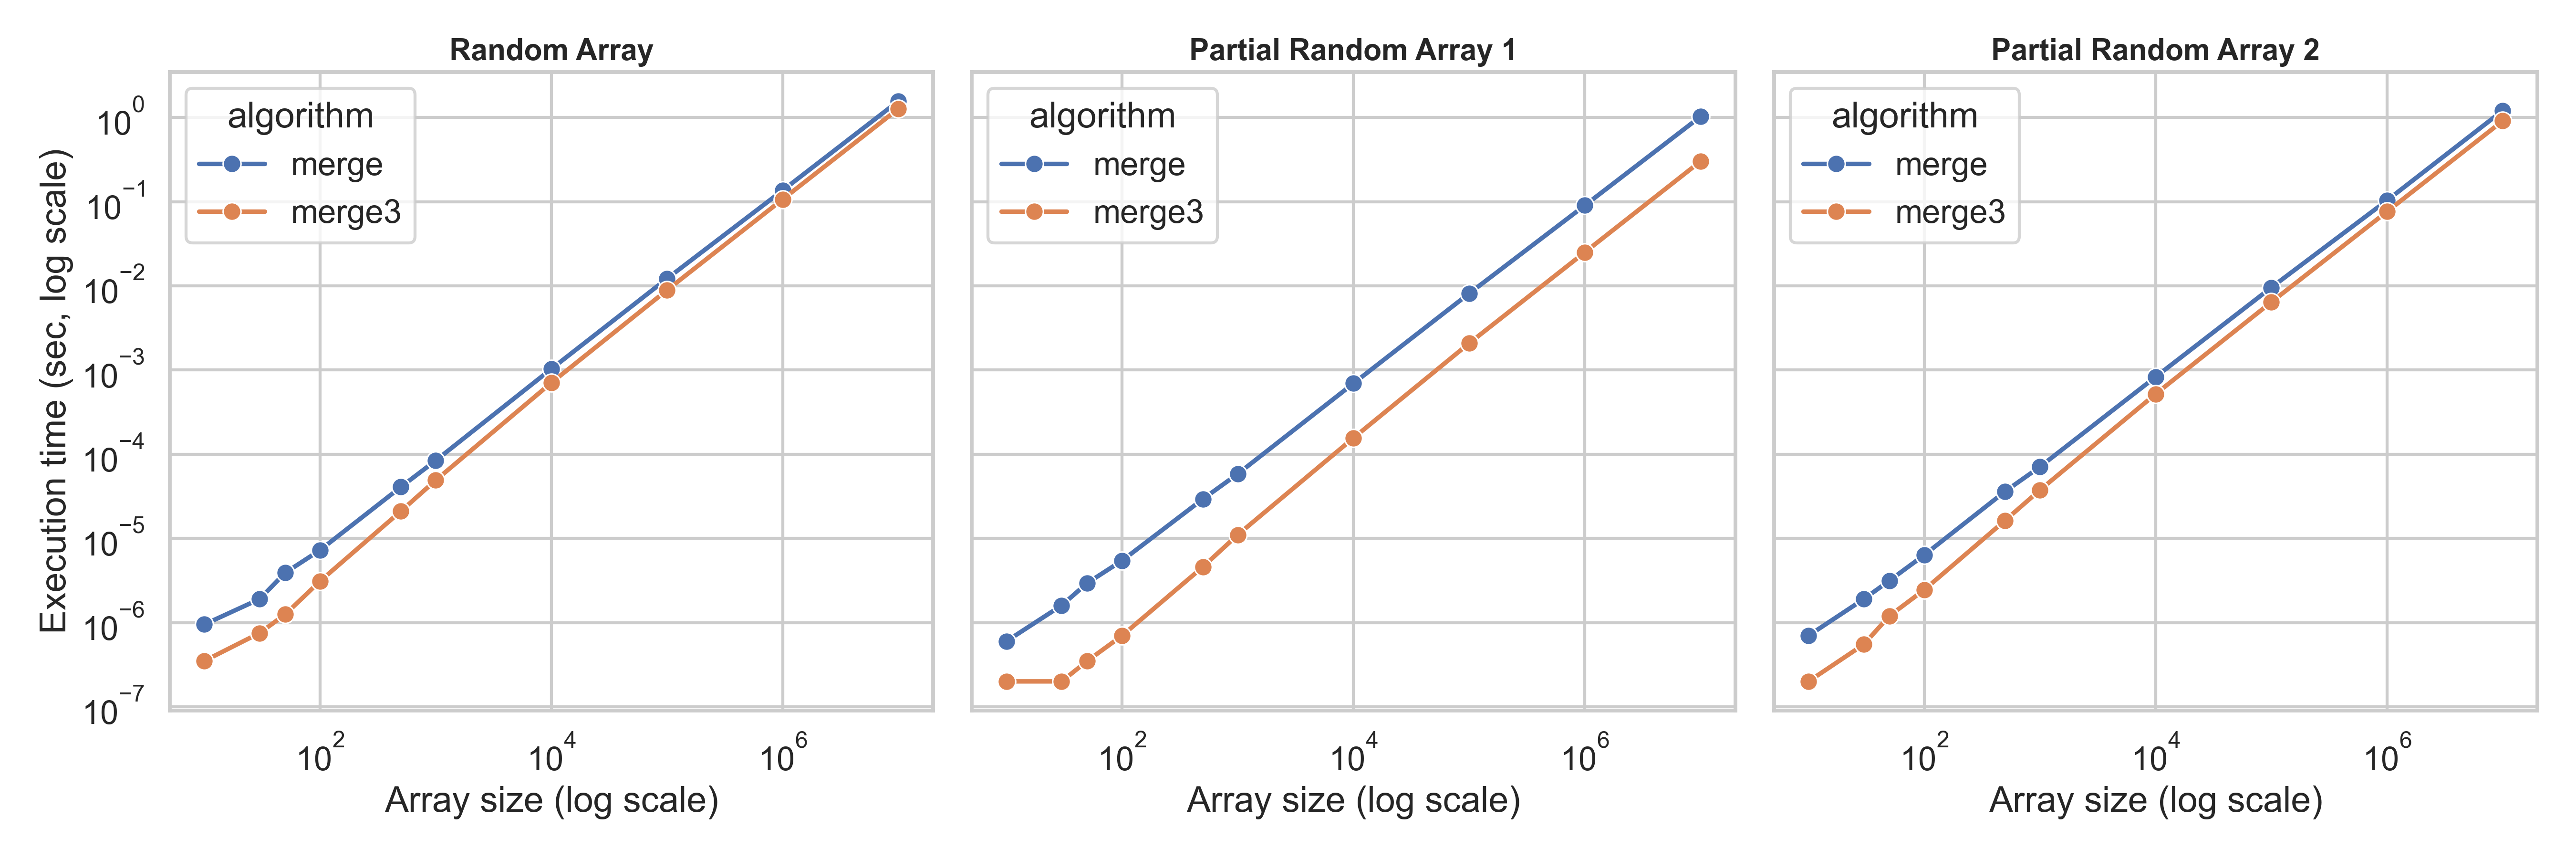

Values plotted in this chart, from the file beside it:
algorithm, size, random_time, partial_random1_time, partial_random2_time
merge, 10, 0.00000095, 0.00000060, 0.00000070
merge, 30, 0.00000190, 0.00000160, 0.00000190
merge, 50, 0.00000390, 0.00000295, 0.00000315
merge, 100, 0.00000725, 0.00000545, 0.00000635
merge, 500, 0.00004080, 0.00002940, 0.00003615
merge, 1000, 0.00008410, 0.00005845, 0.00007080
merge, 10000, 0.001032, 0.0006946, 0.0008288
merge, 100000, 0.0122, 0.008128, 0.009559
merge, 1000000, 0.1364, 0.09043, 0.1035
merge, 10000000, 1.569, 1.028, 1.207
merge3, 10, 0.00000035, 0.00000020, 0.00000020
merge3, 30, 0.00000075, 0.00000020, 0.00000055
merge3, 50, 0.00000125, 0.00000035, 0.00000120
merge3, 100, 0.00000310, 0.00000070, 0.00000245
merge3, 500, 0.00002105, 0.00000460, 0.00001635
merge3, 1000, 0.00004900, 0.00001105, 0.00003755
merge3, 10000, 0.0007061, 0.0001562, 0.000519
merge3, 100000, 0.008915, 0.002081, 0.00641
merge3, 1000000, 0.1069, 0.0251, 0.07622
merge3, 10000000, 1.273, 0.302, 0.9111
